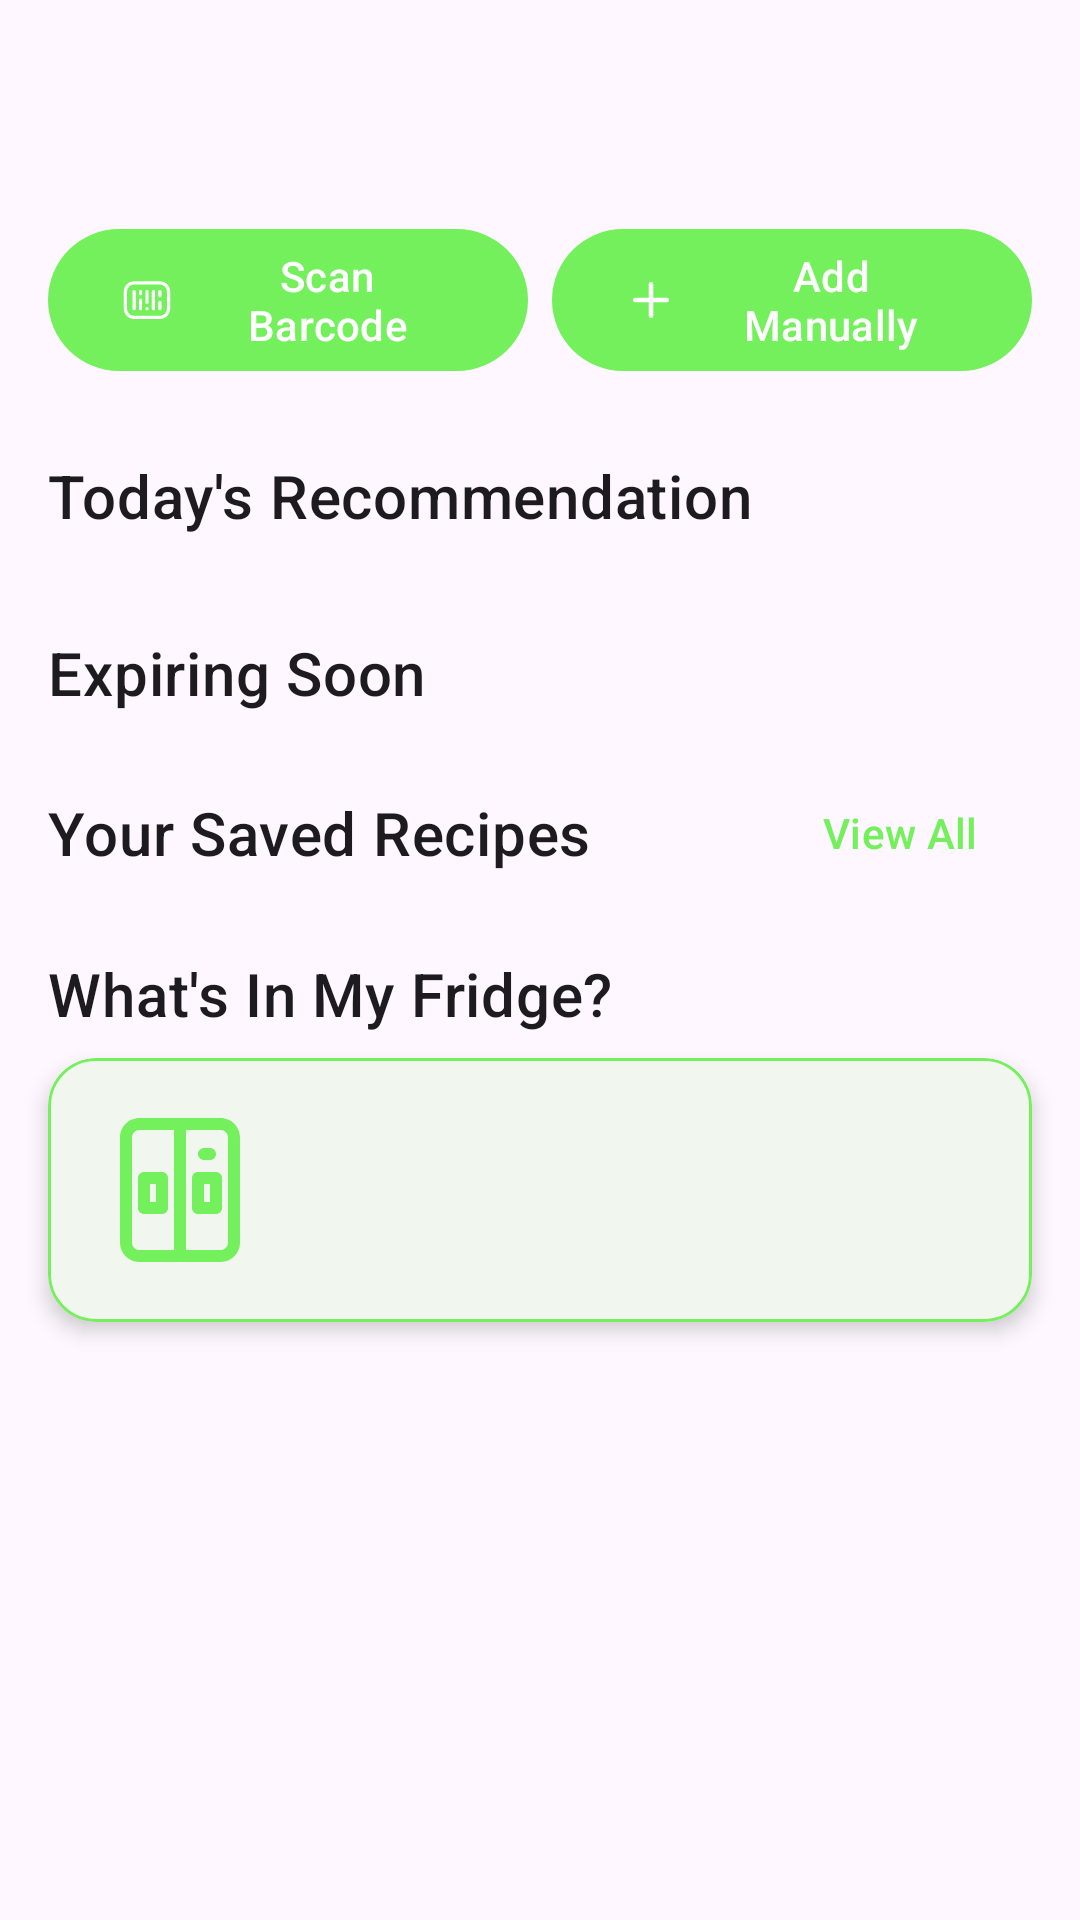

Write the Android layout XML for this screen, with the resource values it uses.
<!-- AndroidManifest.xml: activity theme Theme.FoodTracker -->
<!-- res/layout/fragment_home.xml -->
<?xml version="1.0" encoding="utf-8"?>
<ScrollView xmlns:android="http://schemas.android.com/apk/res/android"
    xmlns:app="http://schemas.android.com/apk/res-auto"
    xmlns:tools="http://schemas.android.com/tools"
    android:layout_width="match_parent"
    android:layout_height="match_parent"
    android:background="?android:colorBackground"
    tools:context=".HomeFragment">

    <LinearLayout
        android:layout_width="match_parent"
        android:layout_height="wrap_content"
        android:orientation="vertical"
        android:paddingTop="16dp"
        android:paddingBottom="16dp"
        android:clipToPadding="false">

        <TextView
            android:id="@+id/welcomeMessageTextView"
            android:layout_width="match_parent"
            android:layout_height="wrap_content"
            android:layout_marginStart="16dp"
            android:layout_marginEnd="16dp"
            android:layout_marginBottom="24dp"
            tools:text="Welcome back, User!"
            android:textAppearance="?attr/textAppearanceHeadline5"
            android:gravity="center_horizontal" />

        <LinearLayout
            android:layout_width="match_parent"
            android:layout_height="wrap_content"
            android:orientation="horizontal"
            android:layout_marginStart="16dp"
            android:layout_marginEnd="16dp"
            android:layout_marginBottom="24dp"
            android:baselineAligned="false">

            <com.google.android.material.button.MaterialButton
                android:id="@+id/quickAddScanButton"
                android:layout_width="0dp"
                android:layout_height="wrap_content"
                android:layout_weight="1"
                android:text="Scan Barcode"
                app:icon="@drawable/icon_barcode"
                android:layout_marginEnd="8dp"/>

            <com.google.android.material.button.MaterialButton
                android:id="@+id/quickAddManualButton"
                android:layout_width="0dp"
                android:layout_height="wrap_content"
                android:layout_weight="1"
                android:text="Add Manually"
                app:icon="@drawable/icon_add" />
        </LinearLayout>

        <TextView
            android:id="@+id/recommendedRecipeTitleTextView"
            style="@style/HomeScreenSectionTitle"
            android:text="Today's Recommendation" />

        <FrameLayout
            android:id="@+id/recommendedRecipeCardContainer"
            android:layout_width="match_parent"
            android:layout_height="wrap_content"
            android:layout_marginStart="8dp"
            android:layout_marginEnd="8dp"
            android:layout_marginBottom="24dp">
        </FrameLayout>

        <TextView
            android:id="@+id/expiringSoonTitleTextView"
            style="@style/HomeScreenSectionTitle"
            android:text="Expiring Soon" />

        <androidx.recyclerview.widget.RecyclerView
            android:id="@+id/expiringProductsRecyclerView"
            android:layout_width="match_parent"
            android:layout_height="wrap_content"
            android:orientation="horizontal"
            app:layoutManager="androidx.recyclerview.widget.LinearLayoutManager"
            tools:listitem="@layout/item_inventory_compact"
            tools:itemCount="3"
            android:clipToPadding="false"
            android:paddingStart="8dp"
            android:paddingEnd="8dp"
            android:layout_marginBottom="8dp"/>

        <TextView
            android:id="@+id/noExpiringItemsTextView"
            android:layout_width="match_parent"
            android:layout_height="wrap_content"
            android:text="Nothing is expiring soon. Well done!"
            android:gravity="center"
            android:layout_marginStart="16dp"
            android:layout_marginEnd="16dp"
            android:layout_marginBottom="24dp"
            android:visibility="gone"/>

        <com.google.android.material.card.MaterialCardView
            android:id="@+id/storageTipCard"
            android:layout_width="match_parent"
            android:layout_height="wrap_content"
            android:layout_marginStart="16dp"
            android:layout_marginEnd="16dp"
            android:layout_marginBottom="24dp"
            android:visibility="gone"
            app:cardElevation="2dp"
            app:cardCornerRadius="16dp"
            app:strokeColor="?attr/colorPrimary"
            app:strokeWidth="1dp">

            <LinearLayout
                android:layout_width="match_parent"
                android:layout_height="wrap_content"
                android:orientation="horizontal"
                android:padding="16dp"
                android:gravity="center_vertical">

                <TextView
                    android:layout_width="wrap_content"
                    android:layout_height="wrap_content"
                    android:text="💡"
                    android:textSize="24sp"
                    android:layout_marginEnd="12dp"/>

                <LinearLayout
                    android:layout_width="0dp"
                    android:layout_height="wrap_content"
                    android:layout_weight="1"
                    android:orientation="vertical">

                    <TextView
                        android:layout_width="wrap_content"
                        android:layout_height="wrap_content"
                        android:text="Storage Tip"
                        android:textAppearance="?attr/textAppearanceTitleSmall"
                        android:textColor="?attr/colorOnPrimaryContainer"
                        android:layout_marginBottom="4dp"/>

                    <TextView
                        android:id="@+id/storageTipTextView"
                        android:layout_width="match_parent"
                        android:layout_height="wrap_content"
                        android:textAppearance="?attr/textAppearanceBodyMedium"
                        android:textColor="?attr/colorOnPrimaryContainer"
                        tools:text="Store most fruits at room temperature, then refrigerate when ripe"/>

                </LinearLayout>
            </LinearLayout>
        </com.google.android.material.card.MaterialCardView>

        <RelativeLayout
            android:layout_width="match_parent"
            android:layout_height="wrap_content"
            android:layout_marginStart="16dp"
            android:layout_marginEnd="16dp"
            android:layout_marginBottom="8dp">

            <TextView
                android:id="@+id/savedRecipesTitleTextView"
                android:layout_width="wrap_content"
                android:layout_height="wrap_content"
                android:layout_alignParentStart="true"
                android:layout_centerVertical="true"
                android:text="Your Saved Recipes"
                android:textAppearance="?attr/textAppearanceHeadline6" />

            <com.google.android.material.button.MaterialButton
                android:id="@+id/viewAllSavedRecipesButton"
                style="@style/Widget.Material3.Button.TextButton"
                android:layout_width="wrap_content"
                android:layout_height="wrap_content"
                android:layout_alignParentEnd="true"
                android:layout_centerVertical="true"
                android:text="View All" />
        </RelativeLayout>

        <androidx.recyclerview.widget.RecyclerView
            android:id="@+id/savedRecipesPreviewRecyclerView"
            android:layout_width="match_parent"
            android:layout_height="wrap_content"
            android:orientation="horizontal"
            app:layoutManager="androidx.recyclerview.widget.LinearLayoutManager"
            tools:listitem="@layout/item_recipe"
            tools:itemCount="3"
            android:clipToPadding="false"
            android:paddingStart="8dp"
            android:paddingEnd="8dp"
            android:layout_marginBottom="8dp"/>

        <TextView
            android:id="@+id/noSavedRecipesTextView"
            android:layout_width="match_parent"
            android:layout_height="wrap_content"
            android:text="You haven't saved any recipes yet."
            android:gravity="center"
            android:layout_marginStart="16dp"
            android:layout_marginEnd="16dp"
            android:layout_marginBottom="24dp"
            android:visibility="gone"/>

        <TextView
            android:id="@+id/inventorySummaryTitleTextView"
            style="@style/HomeScreenSectionTitle"
            android:text="What's In My Fridge?" />

        <com.google.android.material.card.MaterialCardView
            android:id="@+id/inventorySummaryCard"
            android:layout_width="match_parent"
            android:layout_height="wrap_content"
            android:layout_marginStart="16dp"
            android:layout_marginEnd="16dp"
            android:layout_marginBottom="24dp"
            app:cardElevation="4dp"
            app:cardCornerRadius="16dp"
            app:strokeColor="?attr/colorPrimary"
            app:strokeWidth="1dp"
            android:clickable="true"
            android:focusable="true"
            android:foreground="?attr/selectableItemBackground">

            <androidx.constraintlayout.widget.ConstraintLayout
                android:layout_width="match_parent"
                android:layout_height="wrap_content"
                android:padding="20dp">

                <ImageView
                    android:id="@+id/inventoryIconImageView"
                    android:layout_width="48dp"
                    android:layout_height="48dp"
                    android:src="@drawable/icon_fridge"
                    app:tint="?attr/colorPrimary"
                    app:layout_constraintStart_toStartOf="parent"
                    app:layout_constraintTop_toTopOf="parent"
                    app:layout_constraintBottom_toBottomOf="parent"
                    android:contentDescription="Inventory Icon" />

                <TextView
                    android:id="@+id/totalItemsTextView"
                    android:layout_width="0dp"
                    android:layout_height="wrap_content"
                    android:layout_marginStart="16dp"
                    android:layout_marginEnd="8dp"
                    tools:text="You have 15 items in your inventory"
                    android:textAppearance="?attr/textAppearanceTitleMedium"
                    android:textColor="?attr/colorOnSurface"
                    app:layout_constraintStart_toEndOf="@id/inventoryIconImageView"
                    app:layout_constraintEnd_toStartOf="@+id/viewInventoryChevron"
                    app:layout_constraintTop_toTopOf="parent"
                    app:layout_constraintBottom_toBottomOf="parent"/>

                <ImageView
                    android:id="@+id/viewInventoryChevron"
                    android:layout_width="36dp"
                    android:layout_height="36dp"
                    android:src="@drawable/ic_chevron_right"
                    app:tint="?attr/colorPrimary"
                    app:layout_constraintEnd_toEndOf="parent"
                    app:layout_constraintTop_toTopOf="parent"
                    app:layout_constraintBottom_toBottomOf="parent"
                    android:contentDescription="View Inventory" />

            </androidx.constraintlayout.widget.ConstraintLayout>
        </com.google.android.material.card.MaterialCardView>
    </LinearLayout>
</ScrollView>
<!-- res/layout/item_inventory_compact.xml (included above) -->
<?xml version="1.0" encoding="utf-8"?>
<com.google.android.material.card.MaterialCardView
    xmlns:android="http://schemas.android.com/apk/res/android"
    xmlns:app="http://schemas.android.com/apk/res-auto"
    xmlns:tools="http://schemas.android.com/tools"
    android:id="@+id/inventoryItemCardViewCompact"
    android:layout_width="150dp"
    android:layout_height="wrap_content"
    android:layout_margin="8dp"
    app:cardCornerRadius="16dp"
    app:cardElevation="2dp"
    app:strokeColor="?attr/colorPrimary"
    app:strokeWidth="1dp"
    android:clickable="true"
    android:focusable="true"
    android:foreground="?attr/selectableItemBackground">

    <LinearLayout
        android:layout_width="match_parent"
        android:layout_height="wrap_content"
        android:orientation="vertical"
        android:padding="12dp">

        <ImageView
            android:id="@+id/categoryIconImageViewCompact"
            android:layout_width="36dp"
            android:layout_height="36dp"
            android:layout_gravity="center_horizontal"
            android:layout_marginTop="4dp"
            android:layout_marginBottom="8dp"
            tools:src="@drawable/ic_default" />

        <TextView
            android:id="@+id/productNameTextViewCompact"
            android:layout_width="match_parent"
            android:layout_height="wrap_content"
            tools:text="Product Name Very Long To Test Ellipsizing"
            android:textAppearance="?attr/textAppearanceTitleSmall"
            android:maxLines="2"
            android:ellipsize="end"
            android:gravity="center_horizontal"
            android:layout_marginBottom="4dp"
            android:textColor="?attr/colorOnSurface"/>

        <TextView
            android:id="@+id/expirationDateTextViewCompact"
            android:layout_width="match_parent"
            android:layout_height="wrap_content"
            tools:text="2024-12-25"
            android:textAppearance="?attr/textAppearanceBodySmall"
            android:gravity="center_horizontal"
            android:textColor="?attr/colorOnSurfaceVariant"/>
    </LinearLayout>
</com.google.android.material.card.MaterialCardView>
<!-- res/layout/item_recipe.xml (included above) -->
<?xml version="1.0" encoding="utf-8"?>
<com.google.android.material.card.MaterialCardView
    xmlns:android="http://schemas.android.com/apk/res/android"
    xmlns:app="http://schemas.android.com/apk/res-auto"
    android:layout_width="match_parent"
    android:layout_height="wrap_content"
    android:layout_margin="8dp"
    app:cardCornerRadius="12dp"
    app:cardElevation="6dp"
    app:cardBackgroundColor="@android:color/white">

    <LinearLayout
        android:layout_width="match_parent"
        android:layout_height="wrap_content"
        android:padding="12dp"
        android:orientation="vertical">

        <ImageView
            android:id="@+id/recipeImage"
            android:layout_width="match_parent"
            android:layout_height="180dp"
            android:scaleType="centerCrop"
            android:src="@drawable/ic_placeholder" />

        <TextView
            android:id="@+id/recipeTitle"
            android:layout_width="match_parent"
            android:layout_height="wrap_content"
            android:textSize="18sp"
            android:textStyle="bold"
            android:textColor="@android:color/black"
            android:paddingTop="8dp"
            android:text="Recipe Title" />

        <TextView
            android:id="@+id/recipeDescription"
            android:layout_width="match_parent"
            android:layout_height="wrap_content"
            android:textSize="14sp"
            android:textColor="@android:color/darker_gray"
            android:paddingTop="4dp"
            android:text="Recipe Description" />

        <TextView
            android:id="@+id/recipeInfo"
            android:layout_width="match_parent"
            android:layout_height="wrap_content"
            android:textSize="14sp"
            android:textColor="@android:color/darker_gray"
            android:text="Prep Time: 30 min | Servings: 4" />

    </LinearLayout>
</com.google.android.material.card.MaterialCardView>
<!-- resources referenced by this layout -->
<resources>
  <!-- drawable ic_default: vector/xml drawable (drawable, 23620 chars, omitted) -->
  <!-- drawable icon_add (drawable) -->
  <vector xmlns:android="http://schemas.android.com/apk/res/android"
      android:width="24dp"
      android:height="24dp"
      android:viewportWidth="24"
      android:viewportHeight="24">
    <path
        android:pathData="M12,19L12,5"
        android:strokeLineJoin="round"
        android:strokeWidth="2"
        android:fillColor="#00000000"
        android:strokeColor="#FFFFFF"
        android:strokeLineCap="round"/>
    <path
        android:pathData="M5,12L19,12"
        android:strokeLineJoin="round"
        android:strokeWidth="2"
        android:fillColor="#00000000"
        android:strokeColor="#FFFFFF"
        android:strokeLineCap="round"/>
  </vector>
  <!-- drawable icon_barcode: vector/xml drawable (drawable, 2380 chars, omitted) -->
  <!-- drawable icon_fridge (drawable) -->
  <vector xmlns:android="http://schemas.android.com/apk/res/android"
      android:width="24dp"
      android:height="24dp"
      android:viewportWidth="512"
      android:viewportHeight="512">
    <path
        android:pathData="M399.81,0H112.17c-38.39,0 -69.5,31.12 -69.5,69.53v372.95c0,38.4 31.11,69.53 69.5,69.53h287.64c38.39,0 69.53,-31.13 69.53,-69.53V69.53C469.33,31.13 438.2,0 399.81,0zM85.33,442.48V69.53c0,-14.84 12.02,-26.86 26.84,-26.86h122.49v426.67H112.17C97.35,469.33 85.33,457.32 85.33,442.48zM426.67,442.48c0,14.83 -12.03,26.86 -26.86,26.86H277.33V42.67h122.48c14.83,0 26.86,12.03 26.86,26.86V442.48z"
        android:fillColor="#000000"/>
    <path
        android:pathData="M191.99,192h-64c-11.78,0 -21.33,9.55 -21.33,21.33V320c0,11.78 9.55,21.33 21.33,21.33h64c11.78,0 21.33,-9.55 21.33,-21.33V213.33C213.32,201.55 203.77,192 191.99,192zM170.66,298.67h-21.33v-64h21.33V298.67z"
        android:fillColor="#000000"/>
    <path
        android:pathData="M383.99,192h-64c-11.78,0 -21.33,9.55 -21.33,21.33V320c0,11.78 9.55,21.33 21.33,21.33h64c11.78,0 21.33,-9.55 21.33,-21.33V213.33C405.33,201.55 395.77,192 383.99,192zM362.66,298.67h-21.33v-64h21.33V298.67z"
        android:fillColor="#000000"/>
    <path
        android:pathData="M341.33,149.33h21.33c11.78,0 21.33,-9.55 21.33,-21.33c0,-11.78 -9.55,-21.33 -21.33,-21.33h-21.33c-11.78,0 -21.33,9.55 -21.33,21.33C319.99,139.78 329.54,149.33 341.33,149.33z"
        android:fillColor="#000000"/>
  </vector>
  <style name="HomeScreenSectionTitle" parent="Widget.MaterialComponents.TextView">
          <item name="android:layout_width">match_parent</item>
          <item name="android:layout_height">wrap_content</item>
          <item name="android:textAppearance">?attr/textAppearanceHeadline6</item>
          <item name="android:layout_marginStart">16dp</item>
          <item name="android:layout_marginEnd">16dp</item>
          <item name="android:layout_marginBottom">8dp</item>
      </style>
  <style name="Theme.FoodTracker" parent="Theme.Material3.Light.NoActionBar">
          <item name="colorPrimary" type="color">@color/green</item>
          <item name="android:itemBackground">@color/bottom_nav_item_bg</item>
  
          <item name="alertDialogTheme">@style/ThemeOverlay.MaterialComponents.Dialog.Alert</item>
          <item name="materialAlertDialogTheme">@style/ThemeOverlay.MaterialComponents.MaterialAlertDialog</item>
      </style>
  <color name="green">#74F05C</color>
  <color name="bottom_nav_item_bg">#E0E0E0</color>
</resources>
